Run: headless pygame with SDL's dummy video driver; simulated clock (each Clock.tick advances the game by its frame time, no real sleeping); random seed 0; keys injected as events and as key.get_pressed() state; no mouse input.
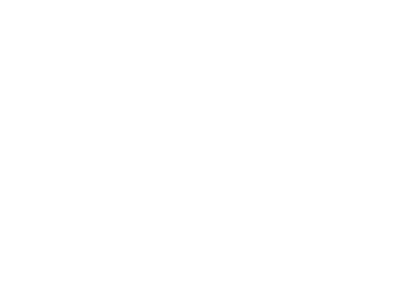
Frame 1 of 4 · flips 1–60 · no input
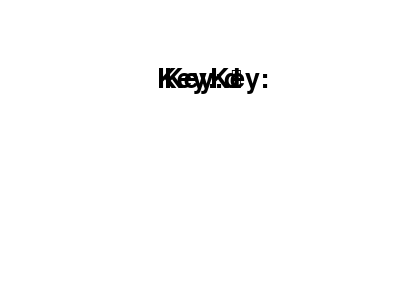
Frame 2 of 4 · flips 61–180 · tapped SPACE, RETURN · held RIGHT (→), D
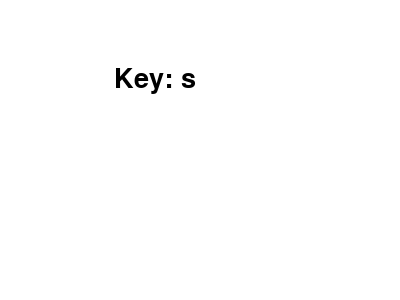
Frame 3 of 4 · flips 181–300 · held DOWN (↓), S
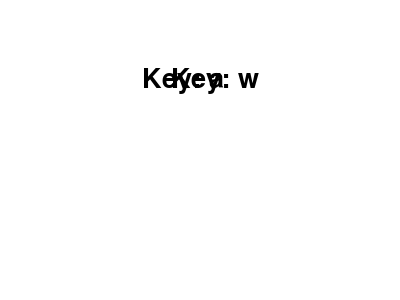
Frame 4 of 4 · flips 301–420 · held LEFT (←), A, UP (↑), W

The pygame program that drew these frames:

import pygame
import sys
import random

# 1. 初始化 pygame
pygame.init()

# 2. 設定視窗與字型
WIDTH, HEIGHT = 400, 300
screen = pygame.display.set_mode((WIDTH, HEIGHT))
pygame.display.set_caption("鍵盤輸入測試 - 文字往上飄")
font = pygame.font.SysFont("arial", 40)

clock = pygame.time.Clock()

# 用一個列表來儲存畫面上所有正在飄動的文字
# 裡面每個元素會是一個字典，紀錄文字內容和座標： {"char": "A", "x": 200, "y": 300}
floating_texts = []

# 3. 遊戲主迴圈
while True:
    # --- 事件偵測區 ---
    for event in pygame.event.get():
        if event.type == pygame.QUIT:
            pygame.quit()
            sys.exit()
            
        if event.type == pygame.KEYDOWN:
            if event.unicode: 
                # 每按一個鍵，就產生一個新文字，放在列表裡面
                # 讓它從畫面最底部開始，X 座標可以在中間稍微隨機左右偏移一點點，看起來更活潑
                new_text = {
                    "char": event.unicode,
                    "x": WIDTH // 2 + random.randint(-50, 50),
                    "y": HEIGHT + 20  # 從視窗底部外面一點點開始
                }
                floating_texts.append(new_text)

    # --- 邏輯更新區 ---
    # 走訪所有正在飄動的文字
    # 注意：這裡用 floating_texts[:] 複製一份列表來走訪，這樣才能在迴圈裡面安全地刪除元素
    for text_info in floating_texts[:]:
        # 讓文字往上移動 (Y座標減少)
        text_info["y"] -= 2  # 數字越大飄得越快
        
        # 如果文字已經完全超出畫面上方，就把它從列表中刪除，節省記憶體
        if text_info["y"] < -50:
            floating_texts.remove(text_info)

    # --- 畫面繪製區 ---
    screen.fill((255, 255, 255))
    
    # 把列表裡面的每一個文字都畫出來
    for text_info in floating_texts:
        text_surface = font.render(f"Key: {text_info['char']}", True, (0, 0, 0))
        text_rect = text_surface.get_rect(center=(text_info["x"], text_info["y"]))
        screen.blit(text_surface, text_rect)
        
    pygame.display.flip()
    clock.tick(60)
